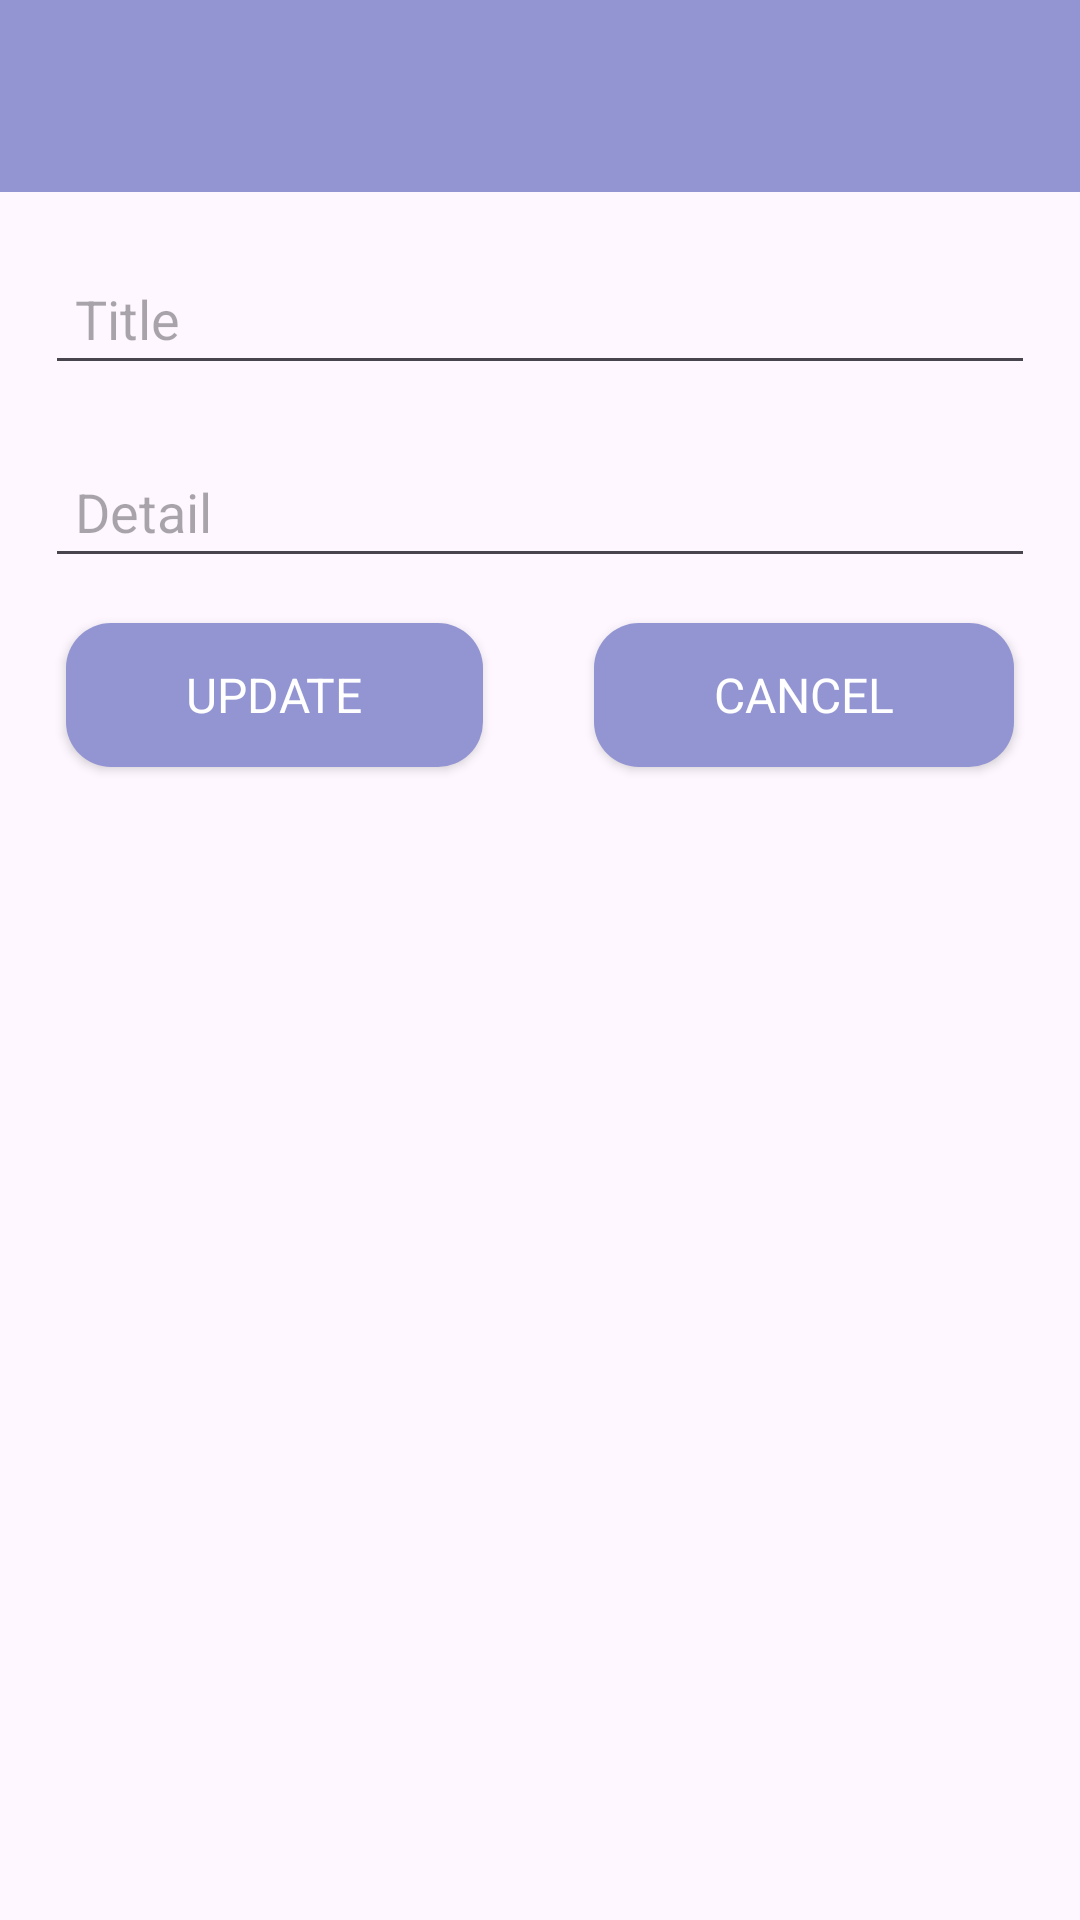

The Android layout XML behind this screen, and the referenced resources:
<!-- AndroidManifest.xml: application theme Theme.TODO -->
<!-- res/layout/activity_edit_task.xml -->
<?xml version="1.0" encoding="utf-8"?>
<androidx.constraintlayout.widget.ConstraintLayout xmlns:android="http://schemas.android.com/apk/res/android"
    xmlns:app="http://schemas.android.com/apk/res-auto"
    xmlns:tools="http://schemas.android.com/tools"
    android:id="@+id/main"
    android:layout_width="match_parent"
    android:layout_height="match_parent"
    tools:context=".ui.ActivityEditTask">

    <include
        android:id="@+id/tbEditTask"
        layout="@layout/appbar_layout_other"
        />


    <EditText
        android:id="@+id/txtEditTaskTitle"
        style="@style/add_task_text"
        android:layout_width="match_parent"
        android:layout_height="wrap_content"
        android:autofillHints="task"
        android:hint="@string/title"
        android:inputType="text"
        app:layout_constraintTop_toBottomOf="@id/tbEditTask" />

    <EditText
        android:id="@+id/txtEditTaskSubtitle"
        style="@style/add_task_text"
        android:layout_width="match_parent"
        android:layout_height="wrap_content"
        android:autofillHints="task"
        android:hint="@string/detail"
        android:inputType="text"
        app:layout_constraintTop_toBottomOf="@id/txtEditTaskTitle" />

    <androidx.appcompat.widget.AppCompatButton
        android:id="@+id/btnUpdateEdit"
        android:layout_width="wrap_content"
        android:layout_height="wrap_content"
        android:layout_margin="15dp"
        android:background="@drawable/button"
        android:text="Update"
        android:textColor="@color/white"
        android:textSize="16sp"
        android:paddingHorizontal="40dp"
        android:paddingVertical="10dp"
        app:layout_constraintStart_toStartOf="parent"
        app:layout_constraintEnd_toStartOf="@id/btnCancelEdit"
        app:layout_constraintTop_toBottomOf="@id/txtEditTaskSubtitle" />
    <androidx.appcompat.widget.AppCompatButton
        android:id="@+id/btnCancelEdit"
        android:layout_width="wrap_content"
        android:layout_height="wrap_content"
        android:layout_margin="15dp"
        android:background="@drawable/button"
        android:text="Cancel"
        android:textColor="@color/white"
        android:textSize="16sp"
        android:paddingHorizontal="40dp"
        android:paddingVertical="10dp"
        app:layout_constraintStart_toEndOf="@id/btnUpdateEdit"
        app:layout_constraintTop_toBottomOf="@id/txtEditTaskSubtitle"
        app:layout_constraintEnd_toEndOf="parent"/>

</androidx.constraintlayout.widget.ConstraintLayout>
<!-- res/layout/appbar_layout_other.xml (included above) -->
<?xml version="1.0" encoding="utf-8"?>
<com.google.android.material.appbar.AppBarLayout android:id="@+id/appbar"
    android:layout_width="match_parent"
    android:layout_height="wrap_content"
    app:layout_behavior="com.google.android.material.appbar.AppBarLayout$Behavior"
    xmlns:android="http://schemas.android.com/apk/res/android"
    xmlns:app="http://schemas.android.com/apk/res-auto">
    <androidx.appcompat.widget.Toolbar
        android:id="@+id/editTaskToolbar"
        android:layout_width="match_parent"
        android:layout_height="wrap_content"
        android:background="@color/common_color"
        app:titleTextColor="@color/white"
        app:titleTextAppearance="@style/appbar_title"
        >


    </androidx.appcompat.widget.Toolbar>

</com.google.android.material.appbar.AppBarLayout>
<!-- resources referenced by this layout -->
<resources>
  <color name="common_color">#9395d3</color>
  <color name="white">#FFFFFFFF</color>
  <!-- drawable button (drawable) -->
  <?xml version="1.0" encoding="utf-8"?>
  <shape xmlns:android="http://schemas.android.com/apk/res/android"
      android:shape="rectangle">
      <corners
          android:radius="15dp"/>
          <solid
              android:color="@color/common_color"/>
  
  </shape>
  <string name="detail">Detail</string>
  <string name="title">Title</string>
  <string name="todo_app">TODO APP</string>
  <style name="add_task_text">
          <item name="android:layout_marginHorizontal" tools:targetApi="o">15dp</item>
          <item name="android:layout_marginVertical" tools:targetApi="o">20dp</item>
          <item name="android:padding">10dp</item>
  
      </style>
  <style name="appbar_title">
          
          <item name="android:textSize">22sp</item>
          <item name="android:textColor">@color/white</item>
          <item name="fontFamily">@font/jost_medium</item>
      </style>
  <style name="Theme.TODO" parent="Base.Theme.TODO" />
  <style name="Base.Theme.TODO" parent="Theme.Material3.DayNight.NoActionBar">
          <item name="colorPrimary">@color/common_color</item>
          <item name="android:statusBarColor">@color/common_color</item>
          <item name="colorPrimaryDark">@color/common_color</item>
          <item name="fontFamily">@font/jost_regular</item>
          
          
      </style>
</resources>
